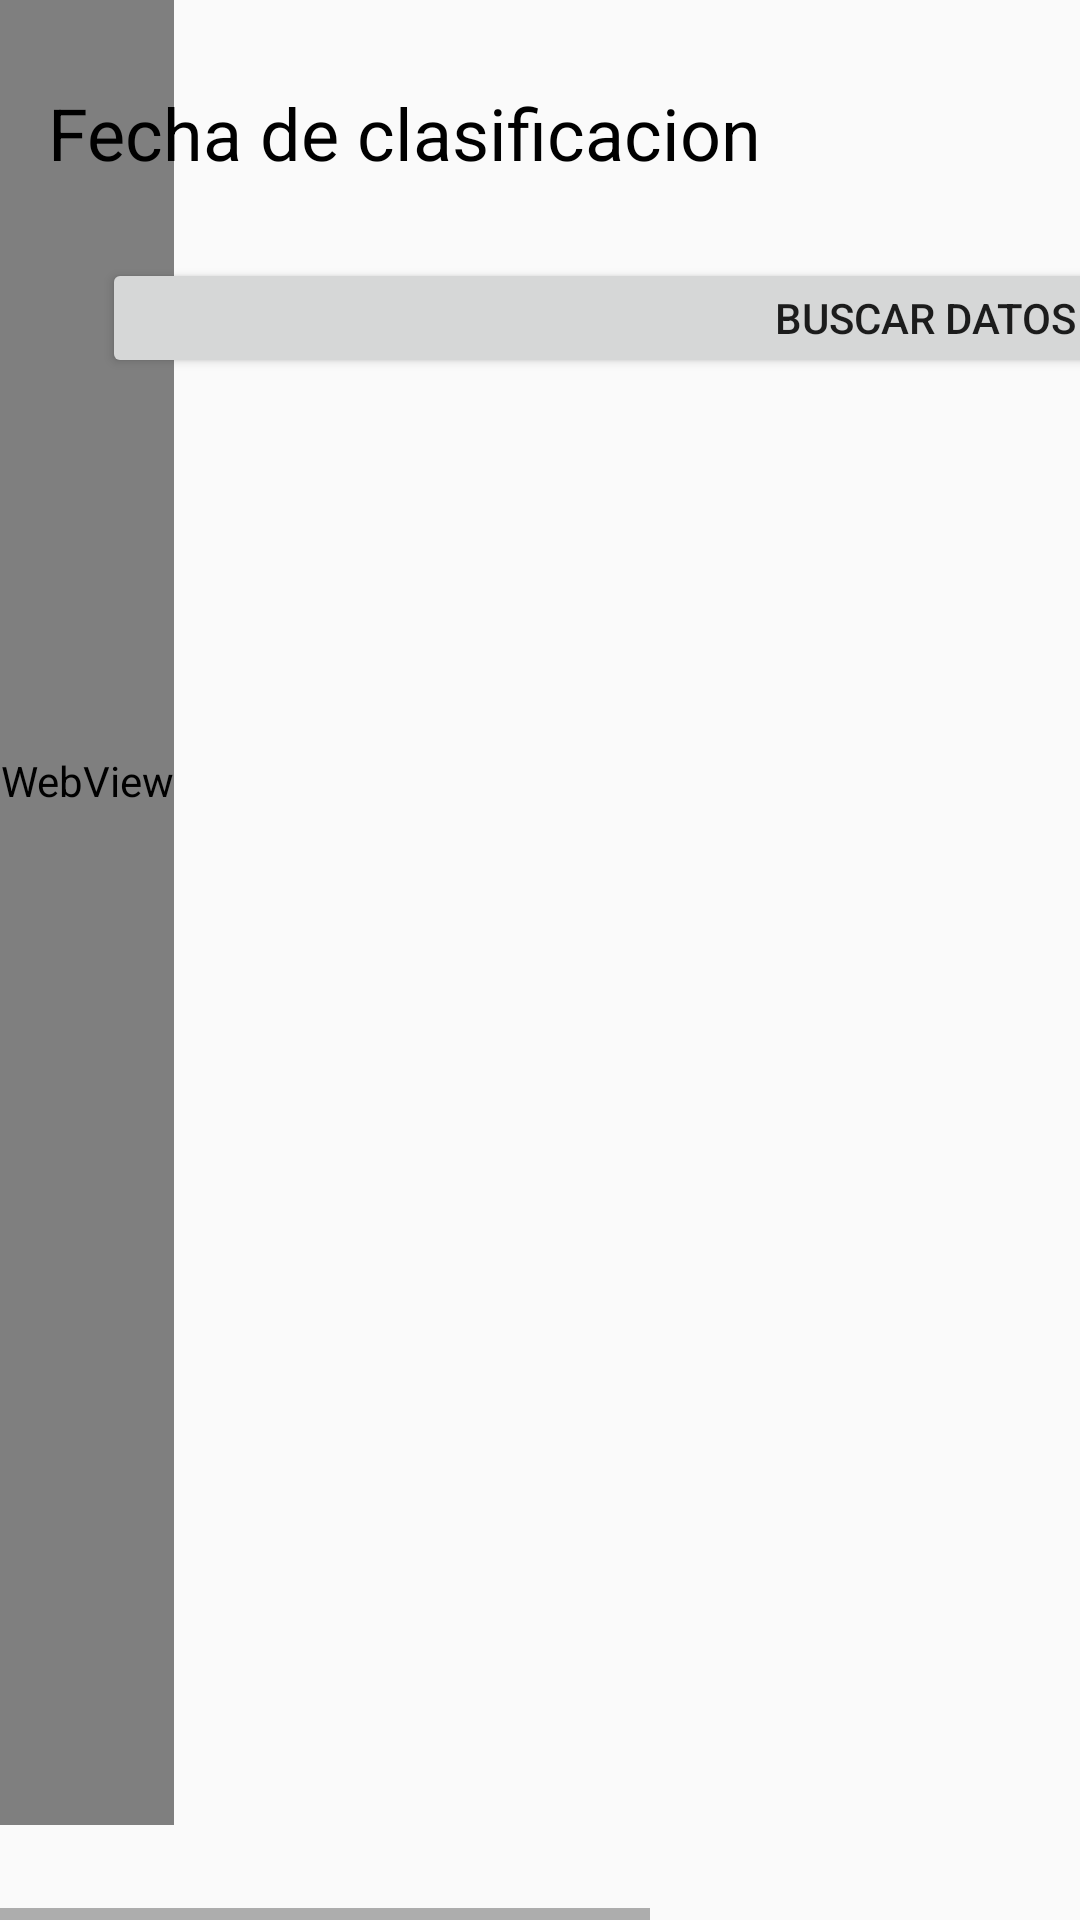

Layout XML and referenced resources for this Android screen:
<!-- AndroidManifest.xml: application theme AppTheme -->
<!-- res/layout/scroll_horizontal_informe.xml -->
<?xml version="1.0" encoding="utf-8"?>
<HorizontalScrollView xmlns:android="http://schemas.android.com/apk/res/android"
    xmlns:app="http://schemas.android.com/apk/res-auto"
    xmlns:tools="http://schemas.android.com/tools"
    android:layout_width="match_parent"
    android:layout_height="match_parent"
    android:layout_marginTop="?attr/actionBarSize" >
    <include layout="@layout/informes_registros"/>


</HorizontalScrollView>
<!-- res/layout/informes_registros.xml (included above) -->
<?xml version="1.0" encoding="utf-8"?>
<androidx.constraintlayout.widget.ConstraintLayout xmlns:android="http://schemas.android.com/apk/res/android"
    xmlns:app="http://schemas.android.com/apk/res-auto"
    xmlns:tools="http://schemas.android.com/tools"
    android:layout_width="match_parent"
    android:layout_height="match_parent"
    tools:context=".informes_registros">

    <Button
        android:id="@+id/button2"
        android:layout_width="134dp"
        android:layout_height="42dp"
        android:layout_marginTop="28dp"
        android:onClick="calendario"
        android:text="Calendario"
        app:layout_constraintEnd_toEndOf="parent"
        app:layout_constraintStart_toEndOf="@+id/txt_calendario_infor"
        app:layout_constraintTop_toTopOf="parent" />

    <Button
        android:id="@+id/button4"
        android:layout_width="549dp"
        android:layout_height="40dp"
        android:layout_marginTop="16dp"
        android:onClick="btn_buscar"
        android:text="Buscar datos"
        app:layout_constraintEnd_toEndOf="parent"
        app:layout_constraintHorizontal_bias="0.692"
        app:layout_constraintStart_toStartOf="parent"
        app:layout_constraintTop_toBottomOf="@+id/txt_calendario_infor" />

    <HorizontalScrollView
        android:layout_width="598dp"
        android:layout_height="696dp"
        android:layout_marginBottom="32dp"
        app:layout_constraintBottom_toBottomOf="parent"
        app:layout_constraintEnd_toEndOf="parent"
        app:layout_constraintStart_toStartOf="parent"
        tools:ignore="MissingConstraints">

        <WebView
            android:id="@+id/wv"
            android:layout_width="match_parent"
            android:layout_height="match_parent"
            android:layout_alignParentStart="true"
            android:layout_alignParentTop="true"
            android:layout_marginTop="0dp">

        </WebView>
    </HorizontalScrollView>

    <TextView
        android:id="@+id/txt_calendario_infor"
        android:layout_width="172dp"
        android:layout_height="42dp"
        android:layout_marginStart="8dp"
        android:layout_marginTop="28dp"
        android:textSize="24sp"
        app:layout_constraintStart_toEndOf="@+id/textView6"
        app:layout_constraintTop_toTopOf="parent" />

    <TextView
        android:id="@+id/textView6"
        android:layout_width="243dp"
        android:layout_height="42dp"
        android:layout_marginStart="16dp"
        android:layout_marginTop="28dp"
        android:text="Fecha de clasificacion"
        android:textColor="#000000"
        android:textSize="24sp"
        app:layout_constraintStart_toStartOf="parent"
        app:layout_constraintTop_toTopOf="parent"
        tools:ignore="MissingConstraints" />


</androidx.constraintlayout.widget.ConstraintLayout>
<!-- resources referenced by this layout -->
<resources>
  <style name="AppTheme" parent="Theme.AppCompat.Light.DarkActionBar">
          
          <item name="colorPrimary">@color/black</item>
          <item name="colorPrimaryDark">@color/colorBlack</item>
          <item name="colorAccent">@color/colorAccent</item>
      </style>
  <color name="black">#FF000000</color>
  <color name="colorBlack">#000000</color>
  <color name="colorAccent">#18D1CD</color>
</resources>
